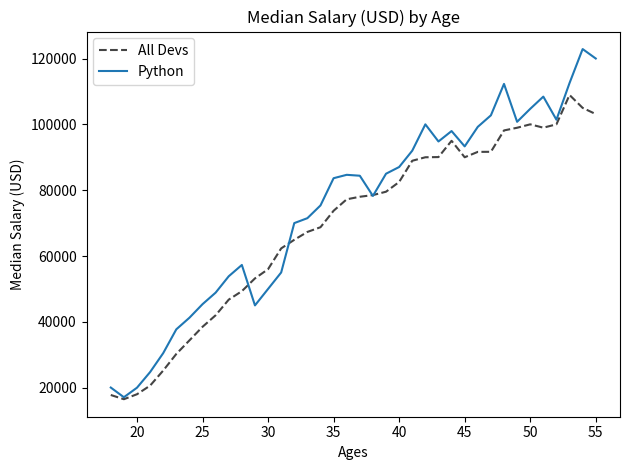

Python code for this plot:
from matplotlib import pyplot as plt
ages = [18, 19, 20, 21, 22, 23, 24, 25, 26, 27, 28, 29, 30, 31, 32, 33, 34, 35, 36, 37, 38, 39, 40, 41, 42, 43, 44, 45, 46, 47, 48, 49, 50, 51, 52, 53, 54, 55]
All_Devs = [17784, 16500, 18012, 20628, 25206, 30252, 34368, 38496, 42000, 46752, 49320, 53200, 56000, 62316, 64928, 67317, 68748, 73752, 77232, 78000, 78508, 79536, 82488, 88935, 90000,
            90056, 95000, 90000, 91633, 91660, 98150, 98964, 100000, 98988, 100000, 108923, 105000, 103117]
Python = [20046, 17100, 20000, 24744, 30500, 37732, 41247, 45372, 48876, 53850, 57287, 45000, 50000, 55000, 70000, 71496, 75370, 83640, 84666, 84392, 78254, 85000, 87038, 91991, 100000,
          94796, 97962, 93302, 99240, 102736, 112285, 100771, 104708, 108423, 101407, 112542, 122870, 120000]
JavaScript = [16446, 16791, 18942, 21780, 25704, 29000, 34372, 37810, 43515, 46823, 49293, 53437, 56373, 62375, 66674, 68745, 68746, 74583, 79000, 78508, 79996, 80403, 83820, 88833, 91660,
              87892, 96243, 90000, 99313, 91660, 102264, 100000, 100000, 91660, 99240, 108000, 105000, 104000]
plt.plot(ages, All_Devs, color = '#444444', linestyle = '--', label = 'All Devs')
overall_median = 57287
plt.plot(ages, Python, label = 'Python')
#plt.fill_between(ages, Python, overall_median, where = (Python > overall_median), interpolate = True, alpha = 0.25)
#plt.fill_between(ages, Python, overall_median, where <= (Python > overall_median), interpolate = True, alpha = 0.25)
#plt.fill_between(ages, Python, All_Devs, where = (Python > All_Devs), interpolate = True, alpha = 0.25, label = 'Above Avg')
#plt.fill_between(ages, Python, All_Devs, where <= (Python > All_Devs), color = 'red', interpolate = True, alpha = 0.25, label = 'Below Avg')
plt.legend()
plt.title('Median Salary (USD) by Age')
plt.xlabel('Ages')
plt.ylabel('Median Salary (USD)')
plt.tight_layout()
plt.show()
